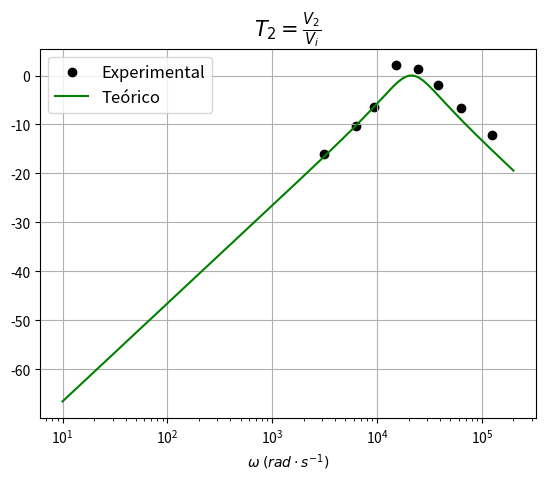

Write Python code to recreate this figure.
import numpy as np
from numpy import *
import math
import matplotlib.pyplot as plt

A1_V2_1=8.9
A1_V2_2=8.9
A1_V2_3=8.6
A1_V2_4=8.6
A1_V2_5=7.1
A1_V2_6=8.9
A1_V2_7=8.8
A1_V2_8=8.9
A2_V2_1=1.4
A2_V2_2=2.7
A2_V2_3=4.1
A2_V2_4=10.1
A2_V2_5=9.0
A2_V2_6=7.2
A2_V2_7=4.1
A2_V2_8=2.2

V2_1=20*math.log10(A2_V2_1/A1_V2_1)
V2_2=20*math.log10(A2_V2_2/A1_V2_2)
V2_3=20*math.log10(A2_V2_3/A1_V2_3)
V2_4=20*math.log10(A2_V2_4/A1_V2_4)
V2_5=20*math.log10(A2_V2_5/A1_V2_5)
V2_6=20*math.log10(A2_V2_6/A1_V2_6)
V2_7=20*math.log10(A2_V2_7/A1_V2_7)
V2_8=20*math.log10(A2_V2_8/A1_V2_8)

K=1
Q=1
R11=10000
C2=4.7*10**(-9)
T=R11*C2

f1=499.8
omega1=2*math.pi*f1
f2=1.001*10**3
omega2=2*math.pi*f2
f3=1.4995*10**3
omega3=2*math.pi*f3
f4=3.9027*10**3
omega4=2*math.pi*f4
f5=2.4011*10**3
omega5=2*math.pi*f5
f6=6.092*10**3
omega6=2*math.pi*f6
f7=10.006*10**3
omega7=2*math.pi*f7
f8=20.019*10**3
omega8=2*math.pi*f8

x=[omega1, omega2, omega3, omega4, omega5, omega6, omega7, omega8]
y=[V2_1, V2_2, V2_3, V2_4, V2_5, V2_6, V2_7, V2_8]

omega = linspace(10, 200000, 1000)
transfer_f = 20*np.log10(abs(-K*1j*omega/T)/abs((1j*omega)**2+(1j*omega)/(T*Q)+1/T**2))

plt.scatter(x, y, c='black', label='Experimental')
plt.plot(omega, transfer_f, 'g', label='Teórico')

plt.ticklabel_format(axis="y")
plt.xlabel(r'$\omega\;(rad\cdot s^{-1})$', fontsize=10)
plt.xscale('log')
plt.title(r'$T_2=\frac{V_2}{V_i}$', fontsize=15)
plt.legend(loc='upper left', shadow=False, fontsize='large')
plt.grid()
plt.show()